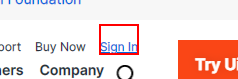
Workflow: open browser

Step 1: click on the link 'Sign In'
